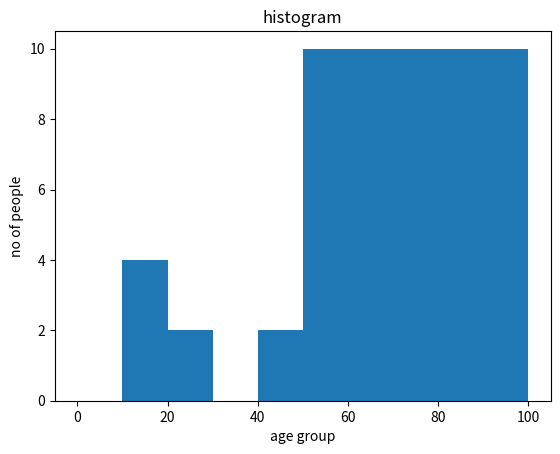

Recreate this plot in Python.
# -*- coding: utf-8 -*-
"""
Created on Sat Aug 28 01:02:02 2021

[redacted]
"""

"""
from matplotlib import pyplot as plt
#from matplotlib import style

x=[1,2,3,4,5]
y=[5,10,15,20,25]#same size dimensions length
#plt.plot(x,y)   #can mention only  color
plt.scatter(x,y,c='r',s=50,marker='*') #color,sixe,markers

plt.xlabel('age')
plt.ylabel('years')

plt.show()
"""

"""
#style.use('dark_background')#also ('ggplot)
x1=[1,2,3,4,5]
y1=[5,10,20,14,50]
x2=[1,7,3,9,5]
y2=[10,20,30,24,50]
plt.plot(x1,y1,c='b',label='x1 vs y1')
plt.plot(x2,y2,c='r',label='x2 vs y2')
plt.title('multi graph')
plt.xlabel('x axis')
plt.ylabel('y axis')
plt.legend()#to display line name like scale the lbel mentioned in plot
plt.grid('True',color='white')#grid view
plt.show()
"""

#histogram
from matplotlib import pyplot as plt
population=[20,27,50,12,13,54,65,67,84,10,15,54,59,68,84,41,42,98]
age_range=[0,10,20,30,40,50,100]
#plt.hist(population,age_range,histtype='bar',rwidth=0.8)
plt.hist(population,age_range,histtype='stepfilled',rwidth=0.8)
plt.xlabel('age group')
plt.ylabel('no of people')
plt.title('histogram')
plt.show()


"""
#piechart
from matplotlib import pyplot as plt
activities=['sleeping','eating','working','drawing']
duration=[7,2,21,3]
color=['r','y','b','g']
plt.pie(duration,labels=activities,colors=color,shadow=True,autopct='%1.1f%%',explode=(0.2,0.2,0.2,0.2))
plt.title('my activity')
plt.show()
"""

"""
#multigraph
from matplotlib import pyplot as plt
x1=[1,2,3,4,5]
x2=[2,4,6,8,10]
y1=[10,20,30,40,60]
y2=[5,10,15,20,25]
x3=[10,20,30,40,60]
y3=[5,10,15,20,25]
plt.subplot(331)#no of rows,column,at which position should it be plotted
plt.plot(x1,y1)
plt.title('multi graph')
plt.subplot(332)
plt.plot(x3,y3)
plt.subplot(339)
plt.plot(x2,y2)
plt.show()
"""
